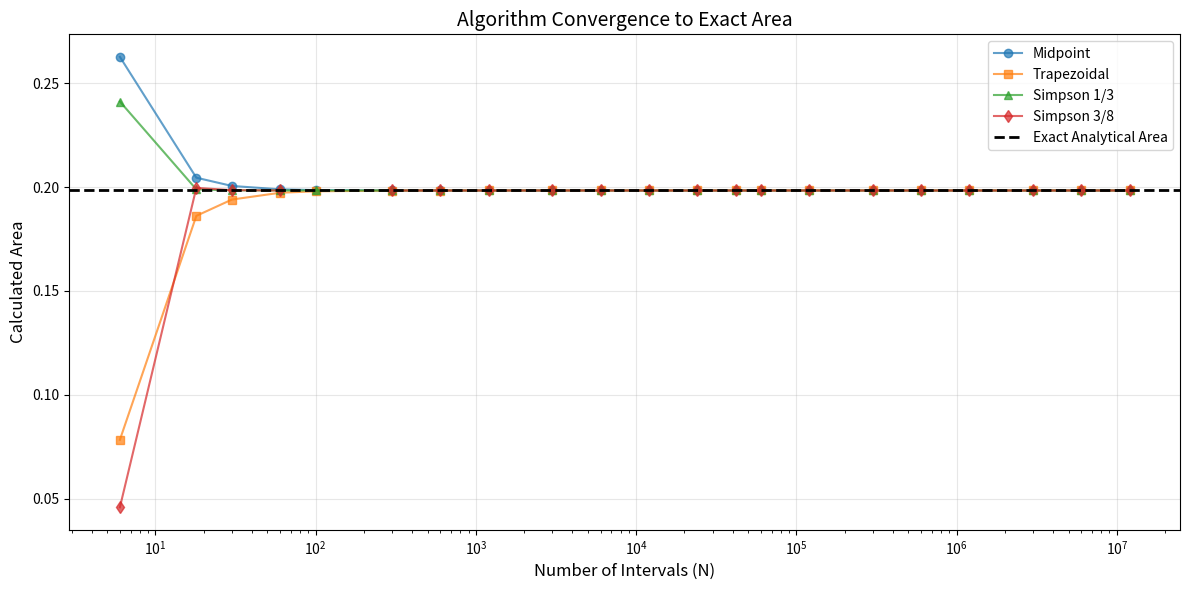
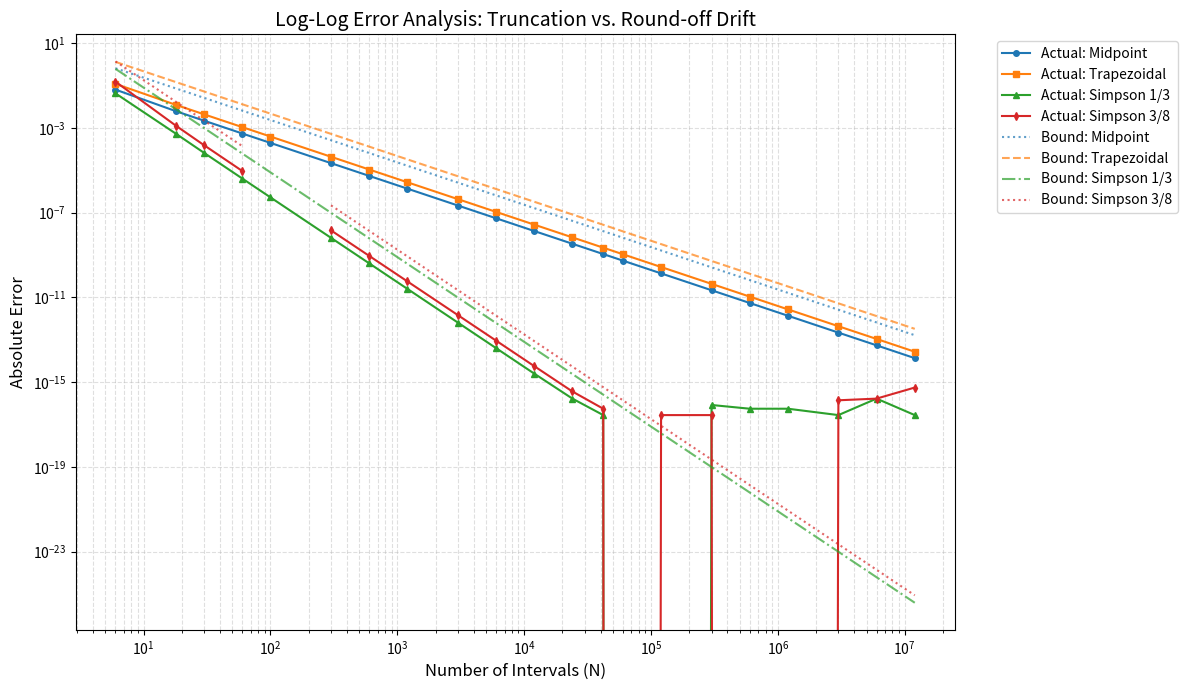

Write the Python code that produced these figures, in order.
import sympy as sp
import numpy as np
import matplotlib.pyplot as plt


def midpoint(y_mids, dx):
    return dx * np.sum(y_mids)

def trapezoidal(y, dx):
    return (dx / 2.0) * (y[0] + 2 * np.sum(y[1:-1]) + y[-1])

def simpson_13(y, dx, n):
    if n % 2 != 0: return np.nan
    return (dx / 3.0) * (y[0] + 4 * np.sum(y[1:-1:2]) + 2 * np.sum(y[2:-2:2]) + y[-1])

def simpson_38(y, dx, n):
    if n % 3 != 0: return np.nan
    weights = np.full(n + 1, 3.0)
    weights[0] = weights[-1] = 1.0
    weights[3:-1:3] = 2.0 
    return (3.0 * dx / 8.0) * np.sum(weights * y)


def taylor_bound(dx, M, method_name):
    '''Estimate the error using Taylor series expansion.'''
    if method_name == 'midpoint':    return (dx**2) * M / 24.0
    if method_name == 'trapezoidal': return (dx**2) * M / 12.0
    if method_name == 'simpson_1/3': return (dx**4) * M / 180.0
    if method_name == 'simpson_3/8': return (dx**4) * M / 80.0
        


if __name__ == "__main__":
    a, b = 0.0, 3.0
    x_sym = sp.Symbol('x')
    
    test_func_sym = sp.exp(-x_sym) * sp.sin(5*x_sym)
    f_num = sp.lambdify(x_sym, test_func_sym, 'numpy')
    
    exact_val = float(sp.integrate(test_func_sym, (x_sym, a, b)).evalf())
    
    grid = np.linspace(a, b, 10000)
    M2 = np.max(np.abs(sp.lambdify(x_sym, sp.diff(test_func_sym, x_sym, 2), 'numpy')(grid))) * (b - a)
    M4 = np.max(np.abs(sp.lambdify(x_sym, sp.diff(test_func_sym, x_sym, 4), 'numpy')(grid))) * (b - a)
    
    N_vals = np.array([6, 18, 30, 60, 100, 300, 600, 1200, 3000, 6000, 12000, 24000, 42000, 60000, 120000, 300000, 600000, 1200000, 3000000, 6000000, 12000000])
    
    # Clean dictionary structure for state management
    results = {
        'mid': {'val': [], 'err': [], 'bound': []},
        'trap': {'val': [], 'err': [], 'bound': []},
        's13': {'val': [], 'err': [], 'bound': []},
        's38': {'val': [], 'err': [], 'bound': []}
    }


    for n in N_vals:
        dx = (b - a) / n

        x = np.linspace(a, b, n + 1)
        x_mids = (x[:-1] + x[1:]) / 2
        
        y = f_num(x)
        y_mids = f_num(x_mids)
        
        v_mid = midpoint(y_mids, dx)
        v_trap = trapezoidal(y, dx)
        v_s13 = simpson_13(y, dx, n)
        v_s38 = simpson_38(y, dx, n)
        
        results['mid']['val'].append(v_mid)
        results['trap']['val'].append(v_trap)
        results['s13']['val'].append(v_s13)
        results['s38']['val'].append(v_s38)
        
        results['mid']['err'].append(abs(exact_val - v_mid))
        results['trap']['err'].append(abs(exact_val - v_trap))
        results['s13']['err'].append(abs(exact_val - v_s13) if not np.isnan(v_s13) else np.nan)
        results['s38']['err'].append(abs(exact_val - v_s38) if not np.isnan(v_s38) else np.nan)
        
        results['mid']['bound'].append(taylor_bound(dx, M2, 'midpoint'))
        results['trap']['bound'].append(taylor_bound(dx, M2, 'trapezoidal'))
        results['s13']['bound'].append(taylor_bound(dx, M4, 'simpson_1/3') if not np.isnan(v_s13) else np.nan)
        results['s38']['bound'].append(taylor_bound(dx, M4, 'simpson_3/8') if not np.isnan(v_s38) else np.nan)



    plt.figure(figsize=(12, 6))
    plt.plot(N_vals, results['mid']['val'], label='Midpoint', marker='o', alpha=0.7)
    plt.plot(N_vals, results['trap']['val'], label='Trapezoidal', marker='s', alpha=0.7)
    plt.plot(N_vals, results['s13']['val'], label='Simpson 1/3', marker='^', alpha=0.7)
    plt.plot(N_vals, results['s38']['val'], label='Simpson 3/8', marker='d', alpha=0.7)
    plt.axhline(exact_val, color='k', linestyle='--', linewidth=2, label='Exact Analytical Area')
    
    plt.xscale('log')
    plt.xlabel('Number of Intervals (N)', fontsize=12)
    plt.ylabel('Calculated Area', fontsize=12)
    plt.title('Algorithm Convergence to Exact Area', fontsize=14)
    plt.legend()
    plt.grid(True, alpha=0.3)
    plt.tight_layout()
    plt.show()

    plt.figure(figsize=(12, 7))
    
    plt.plot(N_vals, results['mid']['err'], label='Actual: Midpoint', color='#1f77b4', marker='o', markersize=4)
    plt.plot(N_vals, results['trap']['err'], label='Actual: Trapezoidal', color='#ff7f0e', marker='s', markersize=4)
    plt.plot(N_vals, results['s13']['err'], label='Actual: Simpson 1/3', color='#2ca02c', marker='^', markersize=4)
    plt.plot(N_vals, results['s38']['err'], label='Actual: Simpson 3/8', color='#d62728', marker='d', markersize=4)

    plt.plot(N_vals, results['mid']['bound'], label='Bound: Midpoint', color='#1f77b4', linestyle=':', alpha=0.7)
    plt.plot(N_vals, results['trap']['bound'], label='Bound: Trapezoidal', color='#ff7f0e', linestyle='--', alpha=0.7)
    plt.plot(N_vals, results['s13']['bound'], label='Bound: Simpson 1/3', color='#2ca02c', linestyle='-.', alpha=0.7)
    plt.plot(N_vals, results['s38']['bound'], label='Bound: Simpson 3/8', color='#d62728', linestyle=':', alpha=0.7)

    plt.xscale('log')
    plt.yscale('log')
    plt.xlabel('Number of Intervals (N)', fontsize=12)
    plt.ylabel('Absolute Error', fontsize=12)
    plt.title('Log-Log Error Analysis: Truncation vs. Round-off Drift', fontsize=14)
    
    plt.legend(bbox_to_anchor=(1.04, 1), loc="upper left")
    plt.grid(True, which="both", ls="--", alpha=0.4)
    plt.tight_layout()
    plt.show()

    target_N = 120000
    idx = np.where(N_vals == target_N)[0][0]
    
    labels = ['Midpoint', 'Trapezoidal', 'Simpson 1/3', 'Simpson 3/8']
    errors_at_target = [
        results['mid']['err'][idx], 
        results['trap']['err'][idx], 
        results['s13']['err'][idx], 
        results['s38']['err'][idx]
    ]

    plt.figure(figsize=(8, 6))
    bars = plt.bar(labels, errors_at_target, color=['#1f77b4', '#ff7f0e', '#2ca02c', '#d62728'])
    
    plt.yscale('log')
    plt.ylabel('Absolute Error (Log Scale)', fontsize=12)
    plt.title(f'Algorithm Precision Comparison at N = {target_N:,}', fontsize=14)
    plt.grid(True, axis='y', ls="--", alpha=0.7)
    
    for bar in bars:
        yval = bar.get_height()
        # Saftey check in case a NaN value sneaks in
        if not np.isnan(yval): 
            plt.text(bar.get_x() + bar.get_width()/2, yval * 1.5, f'{yval:.1e}', ha='center', va='bottom', fontsize=10)

    plt.tight_layout()
    plt.show()
